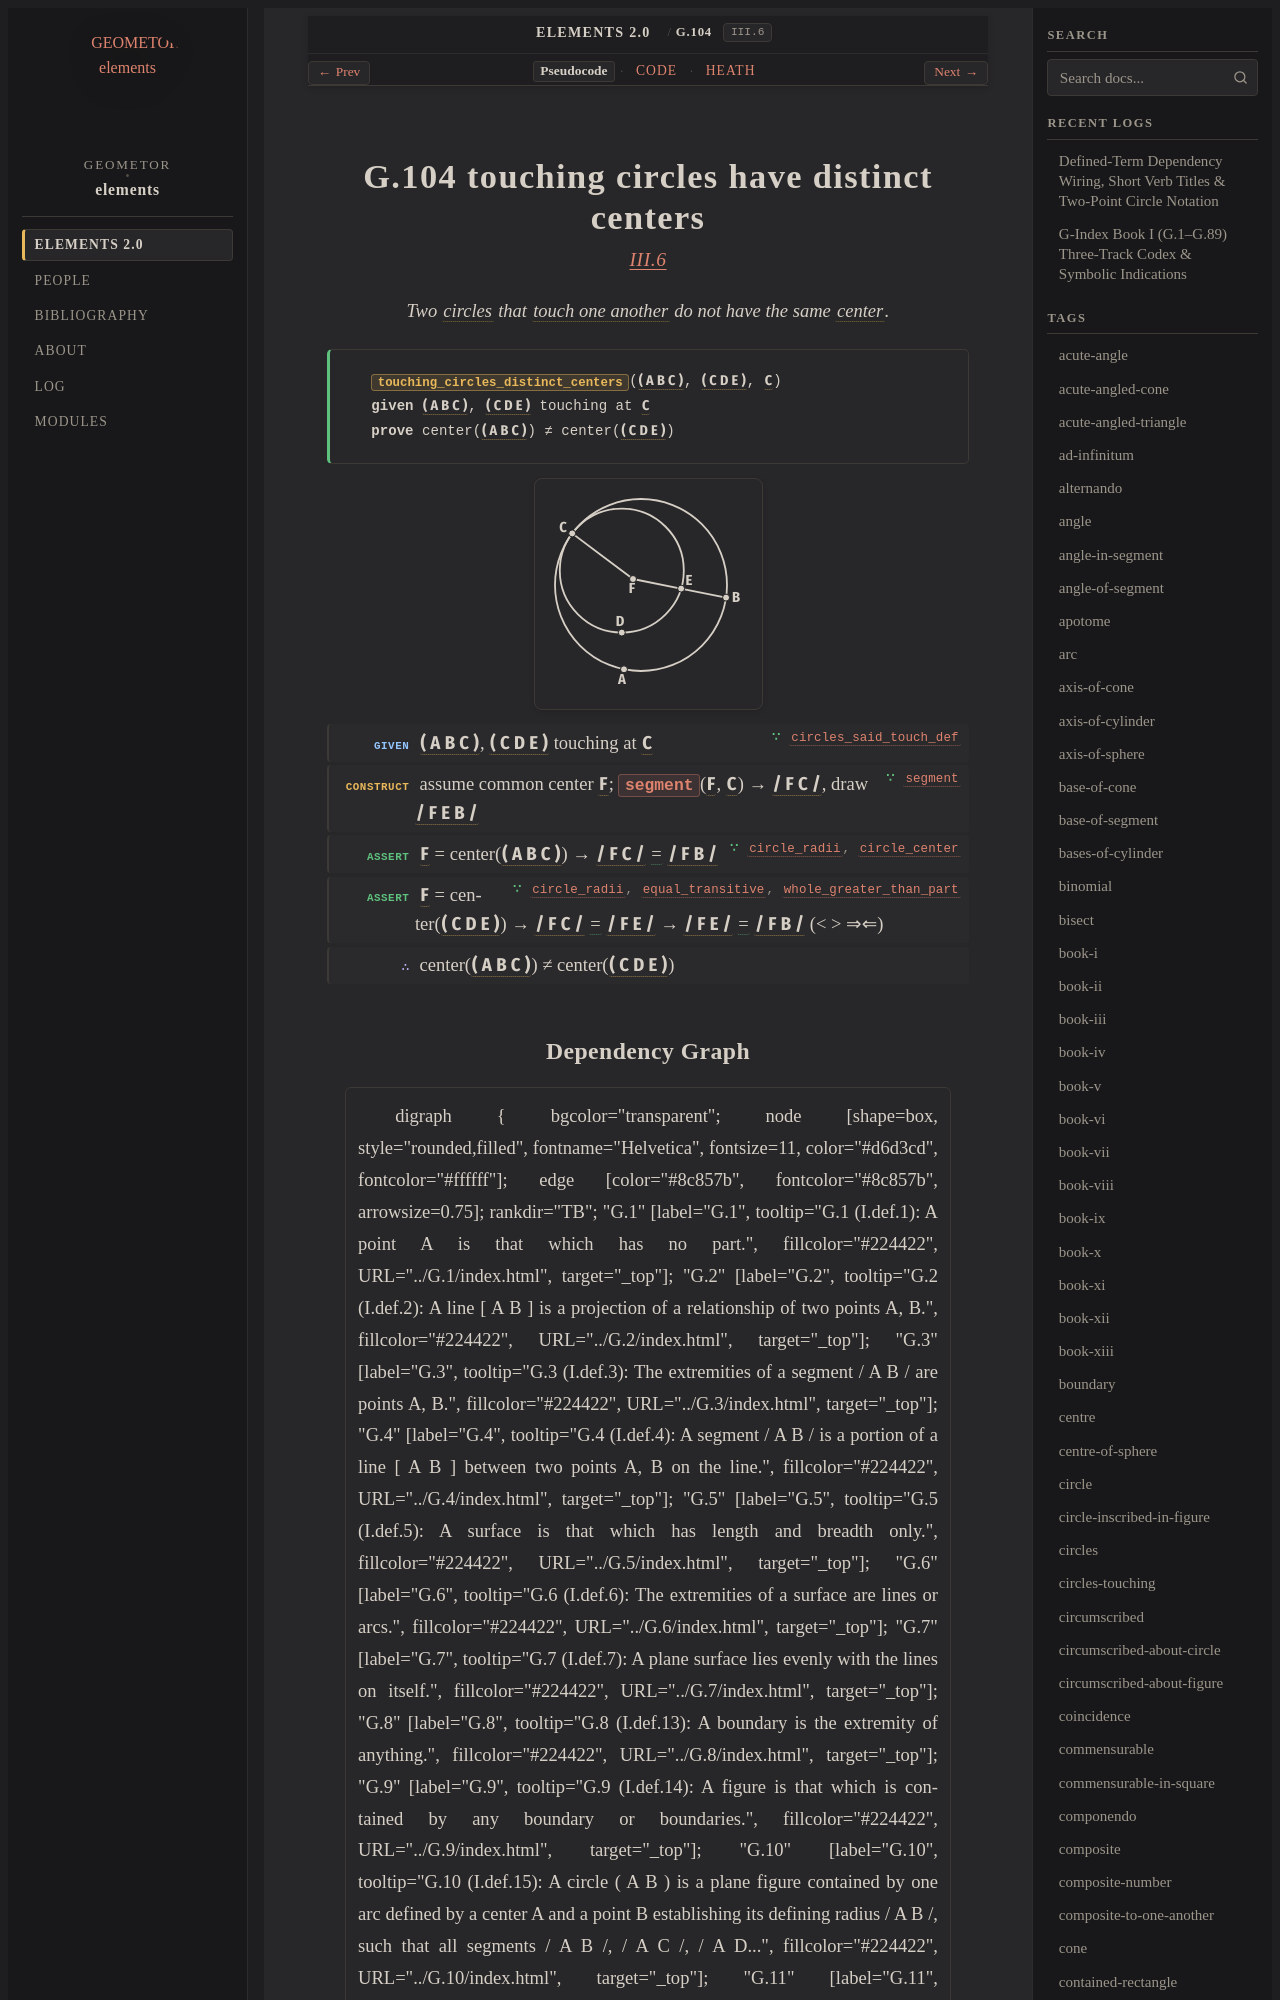

repository: geometor/elements · page: elements2/G.104/index.html · generator: sphinx

:order: 104
:number: 104
:canonical_id: G.104
:original_id: III.6
:title: G.104 touching circles have distinct centers
:volume: II
:book: III
:type: prop
:subtype: theorem
:categories: theorem, proof, plane-geometry, circles
:category: theorem, proof, plane-geometry, circles
:tags: book-iii, point, segment, circle, circles-touching, centre, tangent, equality, reductio-ad-absurdum
:dependencies: G.10, G.11, G.14, G.16, G.26, G.103
:excerpt: Two circles that touch one another do not have the same center.

.. _G.104:
.. _III.6:
